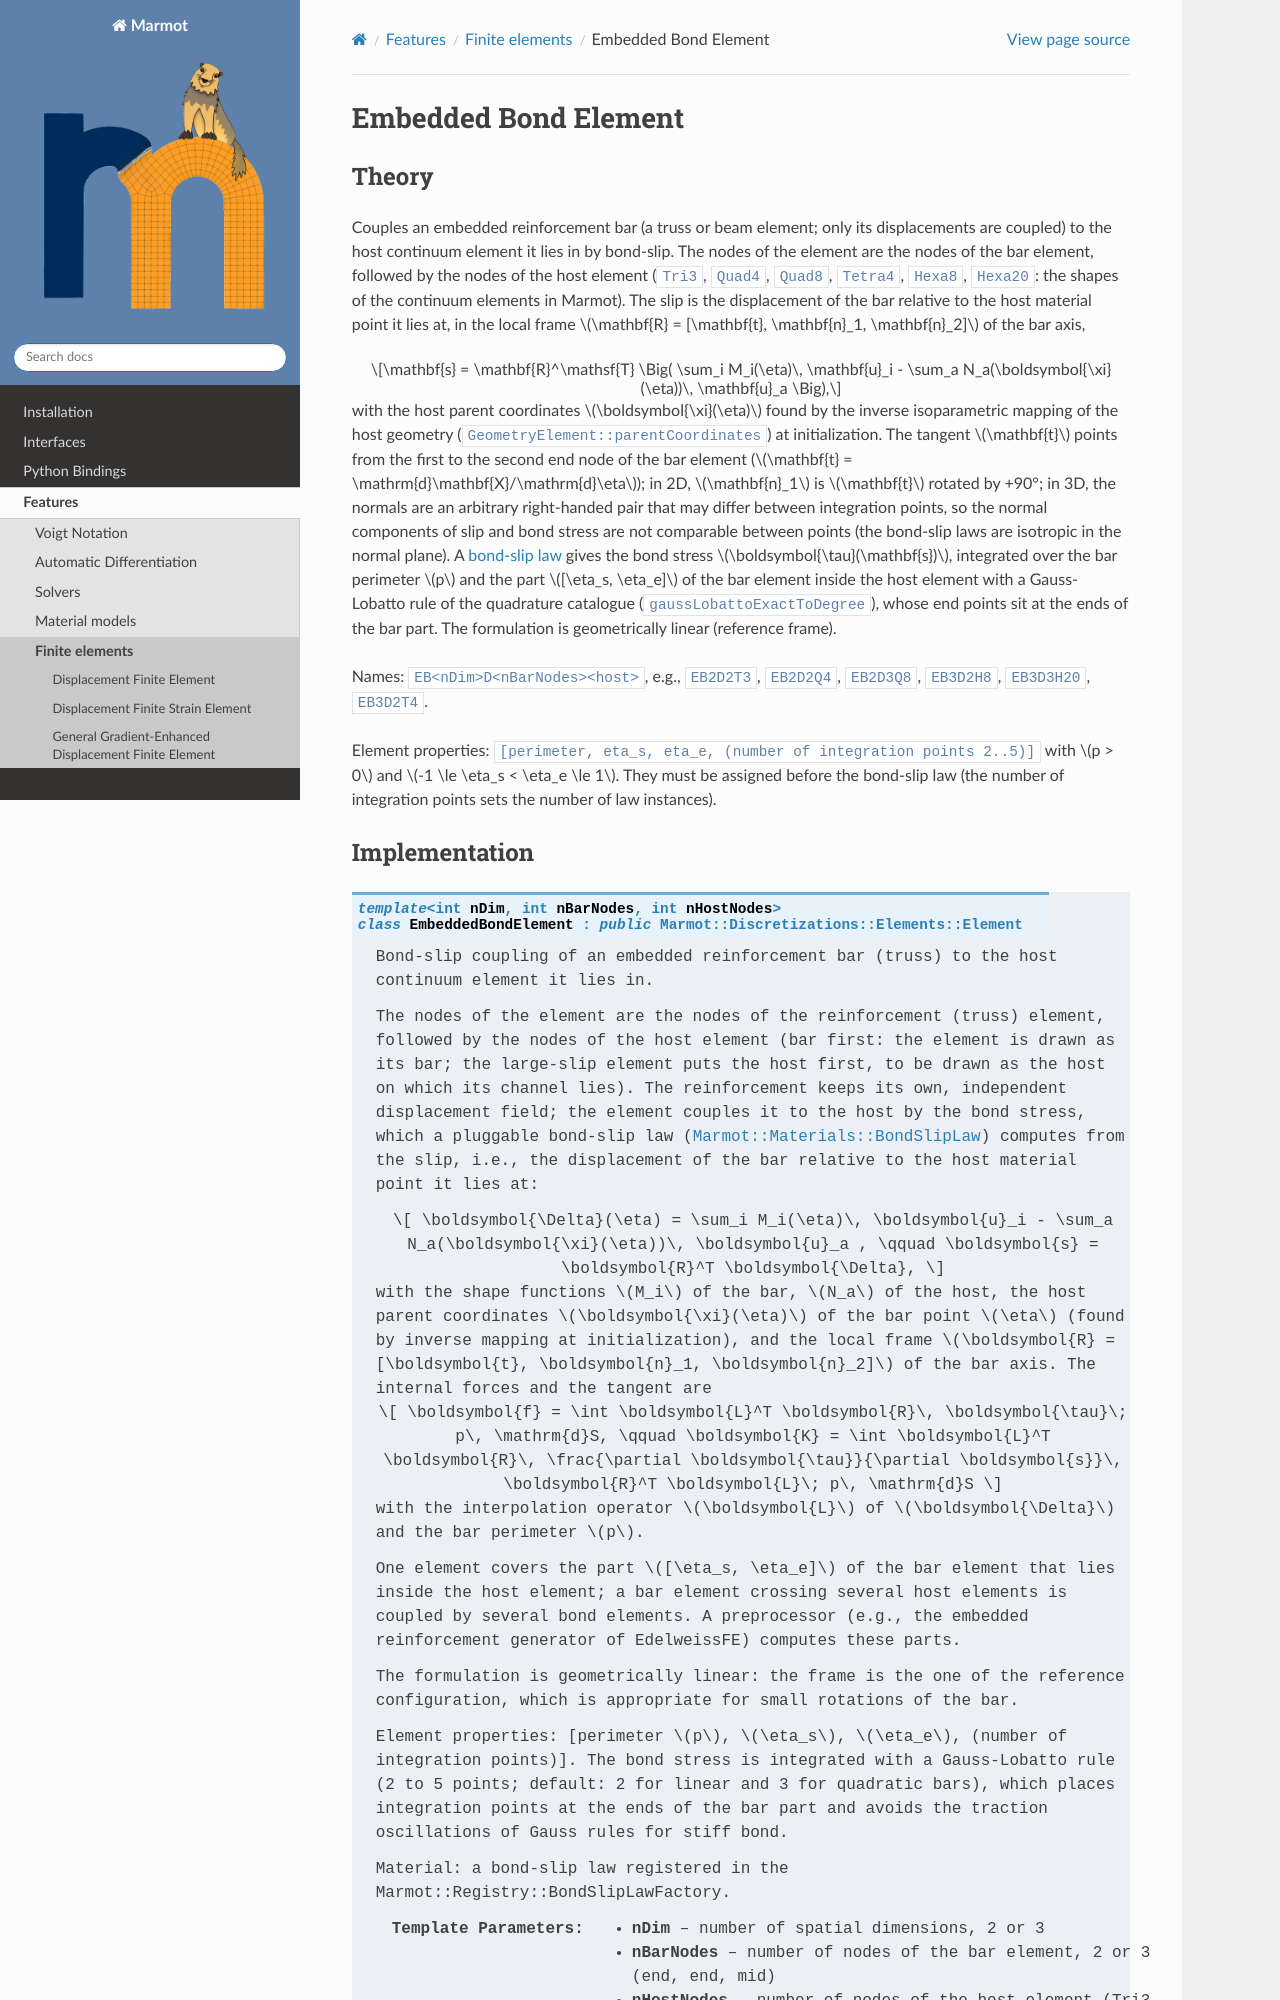

repository: MAteRialMOdelingToolbox/Marmot · page: pages/features/embeddedbondelement.html · generator: sphinx

.. _embeddedbondelement:

Embedded Bond Element
=====================

Theory
------

Couples an embedded reinforcement bar (a truss or beam element; only its displacements are coupled) to the host
continuum element it lies in by bond-slip. The nodes of the element are the nodes of the bar element, followed by
the nodes of the host element (``Tri3``, ``Quad4``, ``Quad8``, ``Tetra4``, ``Hexa8``, ``Hexa20``: the shapes of the
continuum elements in Marmot). The
slip is the displacement of the bar relative to the host material point it lies at, in the local frame
:math:`\mathbf{R} = [\mathbf{t}, \mathbf{n}_1, \mathbf{n}_2]` of the bar axis,

.. math::
